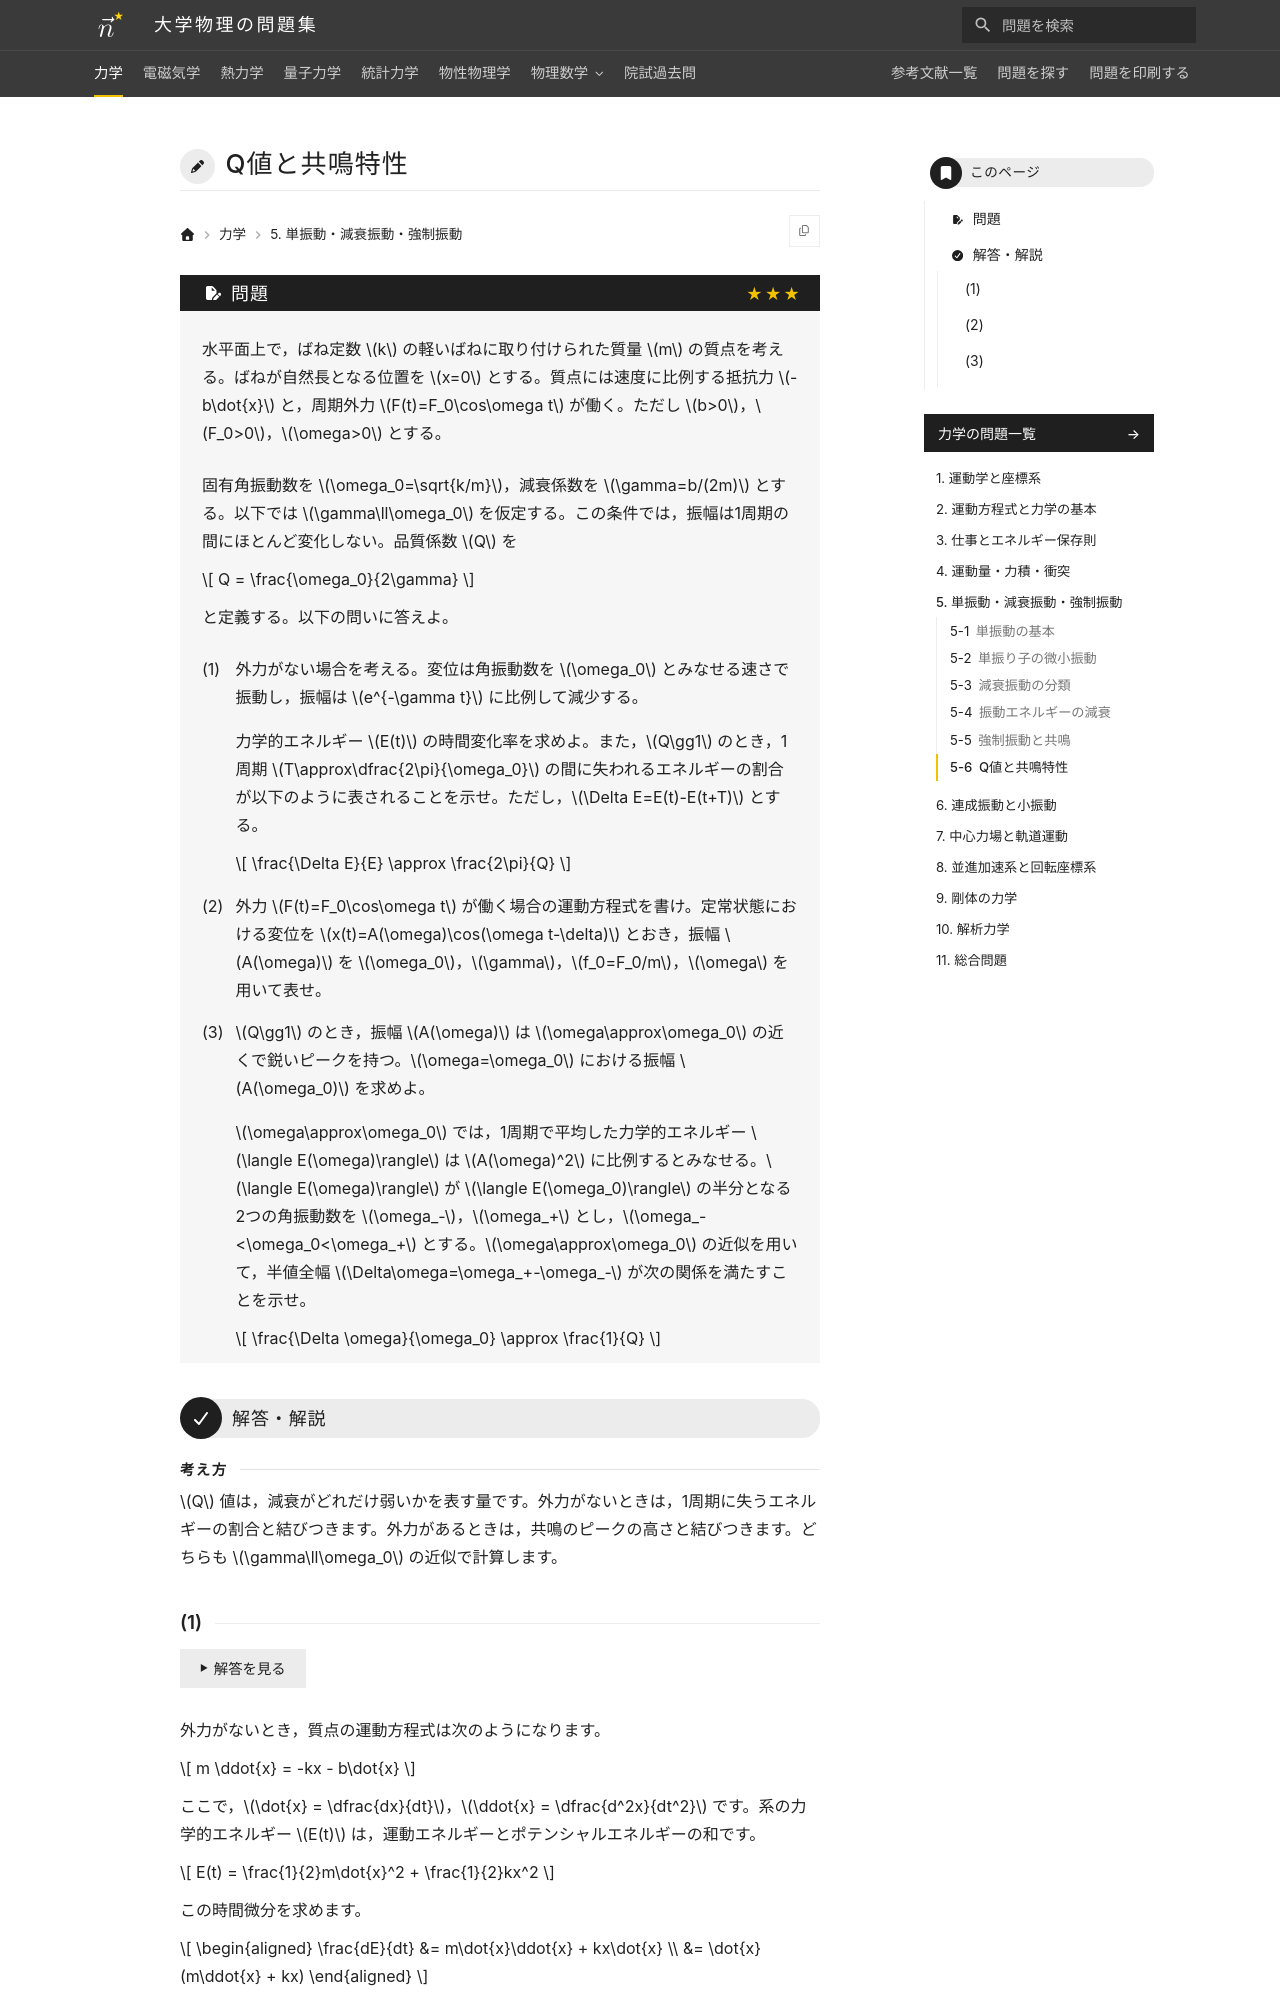

repository: Nanana-2/physics-site · page: 01mechanics/05/05_070/index.html · generator: mkdocs

---
tags:
  - 発展
---

# Q値と共鳴特性

## 問題
水平面上で，ばね定数 $k$ の軽いばねに取り付けられた質量 $m$ の質点を考える。ばねが自然長となる位置を $x=0$ とする。質点には速度に比例する抵抗力 $-b\dot{x}$ と，周期外力 $F(t)=F_0\cos\omega t$ が働く。ただし $b>0$，$F_0>0$，$\omega>0$ とする。

固有角振動数を $\omega_0=\sqrt{k/m}$，減衰係数を $\gamma=b/(2m)$ とする。以下では $\gamma\ll\omega_0$ を仮定する。この条件では，振幅は1周期の間にほとんど変化しない。品質係数 $Q$ を

$$
Q = \frac{\omega_0}{2\gamma}
$$

と定義する。以下の問いに答えよ。

(1) 外力がない場合を考える。変位は角振動数を $\omega_0$ とみなせる速さで振動し，振幅は $e^{-\gamma t}$ に比例して減少する。

力学的エネルギー $E(t)$ の時間変化率を求めよ。また，$Q\gg1$ のとき，1周期 $T\approx\dfrac{2\pi}{\omega_0}$ の間に失われるエネルギーの割合が以下のように表されることを示せ。ただし，$\Delta E=E(t)-E(t+T)$ とする。

$$
\frac{\Delta E}{E} \approx \frac{2\pi}{Q}
$$

(2) 外力 $F(t)=F_0\cos\omega t$ が働く場合の運動方程式を書け。定常状態における変位を $x(t)=A(\omega)\cos(\omega t-\delta)$ とおき，振幅 $A(\omega)$ を $\omega_0$，$\gamma$，$f_0=F_0/m$，$\omega$ を用いて表せ。

(3) $Q\gg1$ のとき，振幅 $A(\omega)$ は $\omega\approx\omega_0$ の近くで鋭いピークを持つ。$\omega=\omega_0$ における振幅 $A(\omega_0)$ を求めよ。

$\omega\approx\omega_0$ では，1周期で平均した力学的エネルギー $\langle E(\omega)\rangle$ は $A(\omega)^2$ に比例するとみなせる。$\langle E(\omega)\rangle$ が $\langle E(\omega_0)\rangle$ の半分となる2つの角振動数を $\omega_-$，$\omega_+$ とし，$\omega_-<\omega_0<\omega_+$ とする。$\omega\approx\omega_0$ の近似を用いて，半値全幅 $\Delta\omega=\omega_+-\omega_-$ が次の関係を満たすことを示せ。

$$
\frac{\Delta \omega}{\omega_0} \approx \frac{1}{Q}
$$

---

## 解答・解説

<div class="approach" markdown>
$Q$ 値は，減衰がどれだけ弱いかを表す量です。外力がないときは，1周期に失うエネルギーの割合と結びつきます。外力があるときは，共鳴のピークの高さと結びつきます。どちらも $\gamma\ll\omega_0$ の近似で計算します。
</div>
